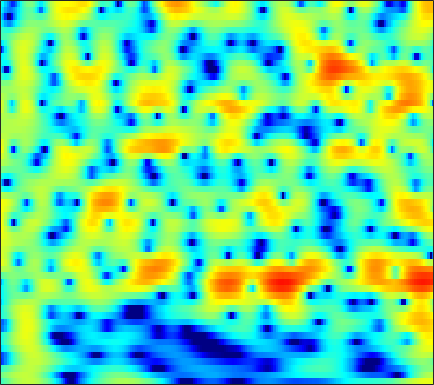

The file beside this chart, header and first rows:
-2.8869, -2.3139, -1.5558, -0.81546, -0.28433, 0.36955, 0.95271, 1.3369, 1.773, 2.1156, 2.3645, 2.4852, 2.5662, 2.5452, 2.4669, 2.2703, 1.9841, 1.7053, 1.2402, 0.66487, -0.023407, -0.61909, -1.5292, -2.5721
-0.7663, -0.3553, 0.1694, 0.6614, 1.006, 1.428, 1.798, 2.038, 2.301, 2.491, 2.601, 2.626, 2.576, 2.427, 2.248, 1.911, 1.459, 1.039, 0.3658, -0.447, -1.41, -2.237, -3.49, -4.934
-3.096, -2.673, -2.07, -1.438, -0.9581, -0.3293, 0.2668, 0.6795, 1.176, 1.599, 1.934, 2.125, 2.296, 2.366, 2.351, 2.241, 2.026, 1.797, 1.404, 0.9137, 0.3324, -0.1572, -0.8726, -1.644
-13.14, -12, -9.826, -7.584, -6.046, -4.232, -2.692, -1.699, -0.563, 0.3706, 1.124, 1.58, 2.055, 2.386, 2.546, 2.648, 2.634, 2.551, 2.354, 2.067, 1.701, 1.383, 0.91, 0.3933
-12.61, -11.77, -9.89, -7.727, -6.157, -4.247, -2.598, -1.522, -0.2955, 0.7094, 1.513, 1.992, 2.475, 2.792, 2.926, 2.976, 2.89, 2.742, 2.446, 2.043, 1.549, 1.127, 0.5057, -0.1608
-6.274, -5.403, -4.22, -3.033, -2.157, -1.038, -0.00376, 0.7014, 1.531, 2.219, 2.75, 3.044, 3.291, 3.37, 3.321, 3.105, 2.725, 2.335, 1.678, 0.8668, -0.08232, -0.8804, -2.042, -3.297
-4.519, -3.514, -2.283, -1.148, -0.3602, 0.615, 1.491, 2.068, 2.726, 3.237, 3.587, 3.741, 3.784, 3.635, 3.392, 2.883, 2.154, 1.449, 0.2904, -1.132, -2.825, -4.293, -6.502, -8.969
-4.353, -3.608, -2.545, -1.436, -0.5931, 0.495, 1.5, 2.174, 2.932, 3.516, 3.906, 4.064, 4.084, 3.88, 3.576, 2.954, 2.064, 1.209, -0.1996, -1.954, -4.128, -6.088, -9.285, -13.45
-10.38, -10.13, -8.213, -5.607, -3.736, -1.552, 0.2219, 1.311, 2.477, 3.339, 3.924, 4.189, 4.316, 4.187, 3.927, 3.373, 2.59, 1.865, 0.7127, -0.6344, -2.138, -3.324, -4.949, -6.522
-10.89, -10.94, -8.916, -6.039, -4.033, -1.746, 0.0973, 1.216, 2.398, 3.271, 3.848, 4.1, 4.204, 4.059, 3.787, 3.22, 2.43, 1.707, 0.5807, -0.6784, -1.998, -2.976, -4.18, -5.177
-3.892, -3.407, -2.551, -1.505, -0.6569, 0.4574, 1.479, 2.168, 2.951, 3.541, 3.917, 4.047, 4.022, 3.763, 3.407, 2.702, 1.709, 0.7534, -0.8268, -2.809, -5.282, -7.451, -10.48, -12.39
-4.382, -3.374, -2.11, -0.9463, -0.1413, 0.8258, 1.662, 2.199, 2.79, 3.226, 3.495, 3.592, 3.564, 3.344, 3.049, 2.455, 1.615, 0.8067, -0.5327, -2.251, -4.405, -6.232, -8.642, -9.901
-6.654, -5.083, -3.396, -2.049, -1.218, -0.307, 0.435, 0.8847, 1.345, 1.662, 1.889, 2.006, 2.092, 2.09, 2.037, 1.878, 1.618, 1.339, 0.8689, 0.3006, -0.3008, -0.7375, -1.251, -1.617
-5.418, -4.537, -3.428, -2.463, -1.869, -1.267, -0.8889, -0.757, -0.7229, -0.7959, -0.8889, -0.8901, -0.7274, -0.3688, -0.008542, 0.5201, 1.007, 1.303, 1.58, 1.746, 1.788, 1.735, 1.594, 1.397
-5.449, -4.41, -3.139, -2.118, -1.57, -1.17, -1.224, -1.605, -2.581, -4.213, -6.59, -8.609, -9.115, -6.286, -3.969, -1.479, 0.3297, 1.341, 2.322, 2.967, 3.339, 3.469, 3.468, 3.271
-8.096, -5.467, -3.109, -1.633, -0.952, -0.5131, -0.5427, -0.8482, -1.709, -3.088, -4.8, -5.948, -6.178, -4.485, -2.813, -0.8095, 0.7388, 1.623, 2.486, 3.02, 3.293, 3.365, 3.3, 3.069
-1.83, -1.322, -0.7001, -0.2173, 0.009615, 0.13, 0.09151, -0.01636, -0.2521, -0.4827, -0.5949, -0.609, -0.4607, -0.1063, 0.224, 0.6776, 1.035, 1.199, 1.228, 1.056, 0.7202, 0.4126, 0.02673, -0.2293
2.331, 2.175, 1.865, 1.424, 1.013, 0.374, -0.2678, -0.6662, -0.9387, -0.8549, -0.4854, -0.08833, 0.4761, 0.9595, 1.217, 1.385, 1.301, 1.012, 0.2766, -0.9372, -2.746, -4.61, -7.655, -9.334
4.069, 3.638, 2.811, 1.598, 0.3767, -1.807, -4.908, -7.91, -10.72, -7.93, -4.446, -2.488, -0.6195, 0.592, 1.168, 1.563, 1.55, 1.296, 0.6126, -0.5226, -2.127, -3.596, -5.641, -6.549
3.576, 3.203, 2.454, 1.379, 0.3337, -1.379, -3.39, -4.865, -5.876, -5.152, -3.53, -2.311, -0.9928, -0.0791, 0.3817, 0.7027, 0.7317, 0.5959, 0.25, -0.2602, -0.81, -1.2, -1.58, -1.664
3.279, 3.102, 2.717, 2.2, 1.746, 1.101, 0.4991, 0.1257, -0.1786, -0.2623, -0.1692, -0.02586, 0.1585, 0.2827, 0.2985, 0.1885, -0.0686, -0.3648, -0.8773, -1.463, -2.078, -2.514, -2.967, -3.219
3.63, 3.514, 3.258, 2.935, 2.67, 2.316, 1.995, 1.796, 1.579, 1.423, 1.312, 1.22, 1.069, 0.8487, 0.5997, 0.1387, -0.4946, -1.107, -2.126, -3.352, -4.803, -5.968, -7.461, -8.531
4.201, 3.918, 3.455, 2.945, 2.576, 2.159, 1.867, 1.747, 1.688, 1.71, 1.755, 1.759, 1.701, 1.502, 1.244, 0.715, -0.07158, -0.8564, -2.217, -4.058, -6.521, -9.034, -14.04, -25.11
4.8, 4.077, 2.906, 1.548, 0.5168, -0.5993, -1.046, -0.8722, -0.1626, 0.6977, 1.448, 1.903, 2.301, 2.466, 2.439, 2.185, 1.67, 1.11, 0.1018, -1.213, -2.839, -4.224, -6.097, -7.713
4.856, 3.735, 1.694, -1.273, -4.559, -12.55, -19, -9.418, -4.276, -1.491, 0.2331, 1.148, 1.987, 2.534, 2.783, 2.914, 2.832, 2.624, 2.178, 1.524, 0.6853, -0.0076, -1.013, -2.074
4.438, 3.635, 2.257, 0.6058, -0.7224, -2.264, -3.06, -3.054, -2.535, -1.927, -1.315, -0.9093, -0.3477, 0.2432, 0.6834, 1.211, 1.605, 1.772, 1.803, 1.61, 1.221, 0.7964, 0.0797, -0.7508
4.782, 4.397, 3.707, 2.877, 2.19, 1.234, 0.2591, -0.5059, -1.648, -2.989, -4.491, -5.468, -5.715, -4.443, -3.042, -1.262, 0.0914, 0.8114, 1.369, 1.53, 1.322, 0.9342, 0.1728, -0.8308
4.71, 4.5, 4.098, 3.559, 3.084, 2.322, 1.376, 0.4801, -1.079, -3.275, -6.676, -10.38, -13.46, -8.085, -4.724, -1.71, 0.2288, 1.177, 1.91, 2.113, 1.814, 1.285, 0.121, -1.627
2.128, 1.839, 1.47, 1.162, 0.9857, 0.782, 0.5451, 0.3127, -0.1014, -0.6172, -1.112, -1.359, -1.284, -0.7203, -0.08005, 0.8396, 1.649, 2.097, 2.436, 2.447, 2.099, 1.591, 0.516, -1.056
-3.021, -4.101, -5.271, -5.446, -4.889, -3.688, -2.508, -1.763, -0.9954, -0.4289, 0.01145, 0.2949, 0.6734, 1.06, 1.364, 1.754, 2.083, 2.272, 2.416, 2.412, 2.243, 1.987, 1.508, 0.8716
-7.186, -10.35, -18.32, -19.51, -12.51, -7.76, -4.967, -3.533, -2.157, -1.19, -0.5039, -0.0998, 0.3088, 0.6335, 0.8408, 1.086, 1.306, 1.457, 1.632, 1.765, 1.845, 1.87, 1.856, 1.794
-3.65, -4.455, -5.266, -5.396, -5.035, -4.168, -3.212, -2.561, -1.862, -1.339, -1.011, -0.8618, -0.7681, -0.7399, -0.7428, -0.7194, -0.6169, -0.4765, -0.1996, 0.1651, 0.5796, 0.914, 1.335, 1.727
-0.1015, -0.3914, -0.7313, -0.9706, -1.063, -1.091, -1.066, -1.04, -1.056, -1.176, -1.439, -1.761, -2.329, -3.049, -3.612, -4.265, -4.582, -4.468, -3.883, -2.925, -1.841, -1.011, 0.02371, 0.9646
2.11, 1.791, 1.317, 0.8049, 0.4424, 0.01077, -0.3279, -0.5508, -0.8295, -1.243, -1.875, -2.566, -3.892, -5.893, -7.952, -11.76, -15.99, -15.35, -11.16, -7.795, -5.276, -3.723, -1.905, -0.3211
3.503, 2.911, 1.841, 0.5432, -0.4801, -1.617, -2.119, -2.053, -1.695, -1.408, -1.492, -1.88, -2.941, -4.625, -6.359, -9.102, -11.5, -11.99, -11.14, -9.796, -8.112, -6.574, -4.161, -1.823
4.655, 3.771, 1.957, -0.8732, -4.159, -12.39, -15.1, -7.626, -3.206, -0.9509, 0.1225, 0.3827, 0.1962, -0.512, -1.314, -2.698, -4.375, -5.901, -8.748, -14.07, -31.14, -14.76, -7.067, -2.869
3.904, 3.349, 2.279, 0.8647, -0.3138, -1.605, -1.943, -1.492, -0.4468, 0.4763, 1.103, 1.323, 1.311, 0.9522, 0.4821, -0.3735, -1.459, -2.397, -3.757, -4.916, -5.317, -4.914, -3.619, -2.127
2.402, 2.333, 2.106, 1.781, 1.536, 1.273, 1.14, 1.141, 1.237, 1.358, 1.426, 1.416, 1.27, 0.9838, 0.6744, 0.1557, -0.4577, -0.9469, -1.552, -2.072, -2.426, -2.556, -2.587, -2.512
1.58, 1.765, 1.895, 1.938, 1.941, 1.925, 1.917, 1.918, 1.909, 1.904, 1.841, 1.75, 1.551, 1.261, 0.9869, 0.5422, 0.02832, -0.393, -0.9723, -1.56, -2.147, -2.572, -3.159, -3.752
1.441, 1.645, 1.806, 1.882, 1.919, 1.97, 2.052, 2.124, 2.222, 2.292, 2.29, 2.23, 2.055, 1.754, 1.45, 0.9512, 0.3625, -0.1259, -0.8529, -1.607, -2.421, -3.099, -4.102, -5.277
1.964, 1.901, 1.657, 1.345, 1.157, 1.098, 1.31, 1.62, 2.115, 2.547, 2.842, 2.921, 2.838, 2.514, 2.119, 1.428, 0.5814, -0.09593, -1.034, -1.942, -2.792, -3.453, -4.457, -5.791
3.129, 2.464, 1.05, -0.9841, -2.728, -4.021, -2.638, -0.8119, 1.329, 2.847, 3.761, 4.094, 4.097, 3.643, 3.013, 1.775, 0.1392, -1.277, -3.086, -4.31, -4.569, -4.321, -4.021, -4.025
3.432, 2.594, 0.8679, -1.804, -4.517, -7.156, -4.456, -1.686, 1.077, 2.831, 3.823, 4.159, 4.088, 3.449, 2.587, 0.8173, -1.861, -4.821, -11.4, -31.47, -11.7, -7.648, -4.814, -3.223
2.142, 1.837, 1.299, 0.7269, 0.3994, 0.2657, 0.5753, 1.033, 1.726, 2.331, 2.691, 2.748, 2.529, 1.935, 1.222, -0.04376, -1.669, -3.046, -4.702, -5.734, -5.808, -5.407, -4.649, -3.895
1.025, 1.038, 1.03, 1.059, 1.134, 1.321, 1.605, 1.85, 2.158, 2.401, 2.5, 2.449, 2.2, 1.729, 1.228, 0.3955, -0.5693, -1.341, -2.379, -3.292, -4.076, -4.595, -5.084, -5.363
-0.2227, -0.2289, -0.139, 0.1256, 0.4443, 1, 1.612, 2.054, 2.574, 2.932, 3.11, 3.115, 2.919, 2.507, 2.083, 1.348, 0.4659, -0.2672, -1.38, -2.619, -4.017, -5.214, -7.188, -9.62
-2.878, -3.629, -4.247, -3.83, -2.822, -1.101, 0.54, 1.587, 2.679, 3.414, 3.811, 3.897, 3.743, 3.306, 2.809, 1.957, 0.9201, 0.06745, -1.117, -2.378, -3.728, -4.884, -6.784, -9.308
-6.103, -9.103, -18.14, -16.69, -9.002, -3.851, -0.7005, 0.9476, 2.496, 3.485, 3.972, 4.041, 3.782, 3.129, 2.368, 1.043, -0.5786, -1.918, -3.578, -4.711, -5.126, -5.097, -4.805, -4.374
-4.282, -4.848, -5.13, -4.45, -3.334, -1.49, 0.2959, 1.446, 2.624, 3.388, 3.715, 3.664, 3.213, 2.267, 1.205, -0.7756, -3.599, -6.626, -12.74, -20.56, -12.76, -9.093, -6.006, -3.911
-5.525, -5.09, -4, -2.632, -1.552, -0.1449, 1.126, 1.939, 2.784, 3.312, 3.515, 3.428, 2.955, 2.079, 1.141, -0.5055, -2.616, -4.455, -6.828, -8.213, -7.97, -7.105, -5.71, -4.252
-16.18, -10.44, -6.009, -3.144, -1.547, 0.1405, 1.447, 2.216, 2.986, 3.467, 3.665, 3.627, 3.313, 2.712, 2.068, 0.9683, -0.344, -1.422, -2.934, -4.417, -5.8, -6.635, -7.321, -6.931
-6.316, -5.394, -3.678, -2.01, -0.8977, 0.3804, 1.429, 2.074, 2.755, 3.229, 3.474, 3.513, 3.38, 3.008, 2.579, 1.792, 0.7642, -0.1799, -1.737, -3.737, -6.51, -9.606, -17.55, -22.02
-2.286, -2.287, -2.028, -1.548, -1.081, -0.4024, 0.2981, 0.8046, 1.417, 1.923, 2.286, 2.448, 2.508, 2.379, 2.161, 1.711, 1.057, 0.4464, -0.5514, -1.746, -3.085, -4.071, -5.038, -5.068
-2.59, -3.049, -3.483, -3.606, -3.474, -3.006, -2.293, -1.672, -0.8481, -0.1072, 0.5142, 0.8715, 1.179, 1.323, 1.318, 1.19, 0.9418, 0.6941, 0.3344, -0.04041, -0.356, -0.5135, -0.551, -0.3624
-4.915, -6.31, -8.216, -9.614, -9.752, -8.542, -6.661, -5.262, -3.624, -2.301, -1.276, -0.6909, -0.1344, 0.1857, 0.293, 0.2921, 0.2113, 0.1272, 0.06848, 0.1198, 0.3074, 0.5318, 0.9371, 1.422
-6.508, -8.852, -13.34, -21.54, -23.75, -14.86, -10.21, -7.876, -5.517, -3.735, -2.439, -1.729, -1.099, -0.8512, -0.8805, -1.174, -1.662, -2.018, -2.288, -2.038, -1.264, -0.4698, 0.6623, 1.735
-5.043, -6.497, -8.429, -9.928, -10.46, -10.13, -8.901, -7.633, -5.791, -4.057, -2.654, -1.876, -1.268, -1.19, -1.532, -2.601, -4.618, -6.938, -11.05, -10.71, -5.99, -3.175, -0.4466, 1.497
-4.143, -5.297, -7.096, -9.313, -11.22, -13.62, -13.13, -10.65, -7.164, -4.397, -2.351, -1.269, -0.3865, -0.08711, -0.2717, -1.081, -2.548, -4.064, -5.888, -5.674, -3.435, -1.582, 0.4297, 1.949
